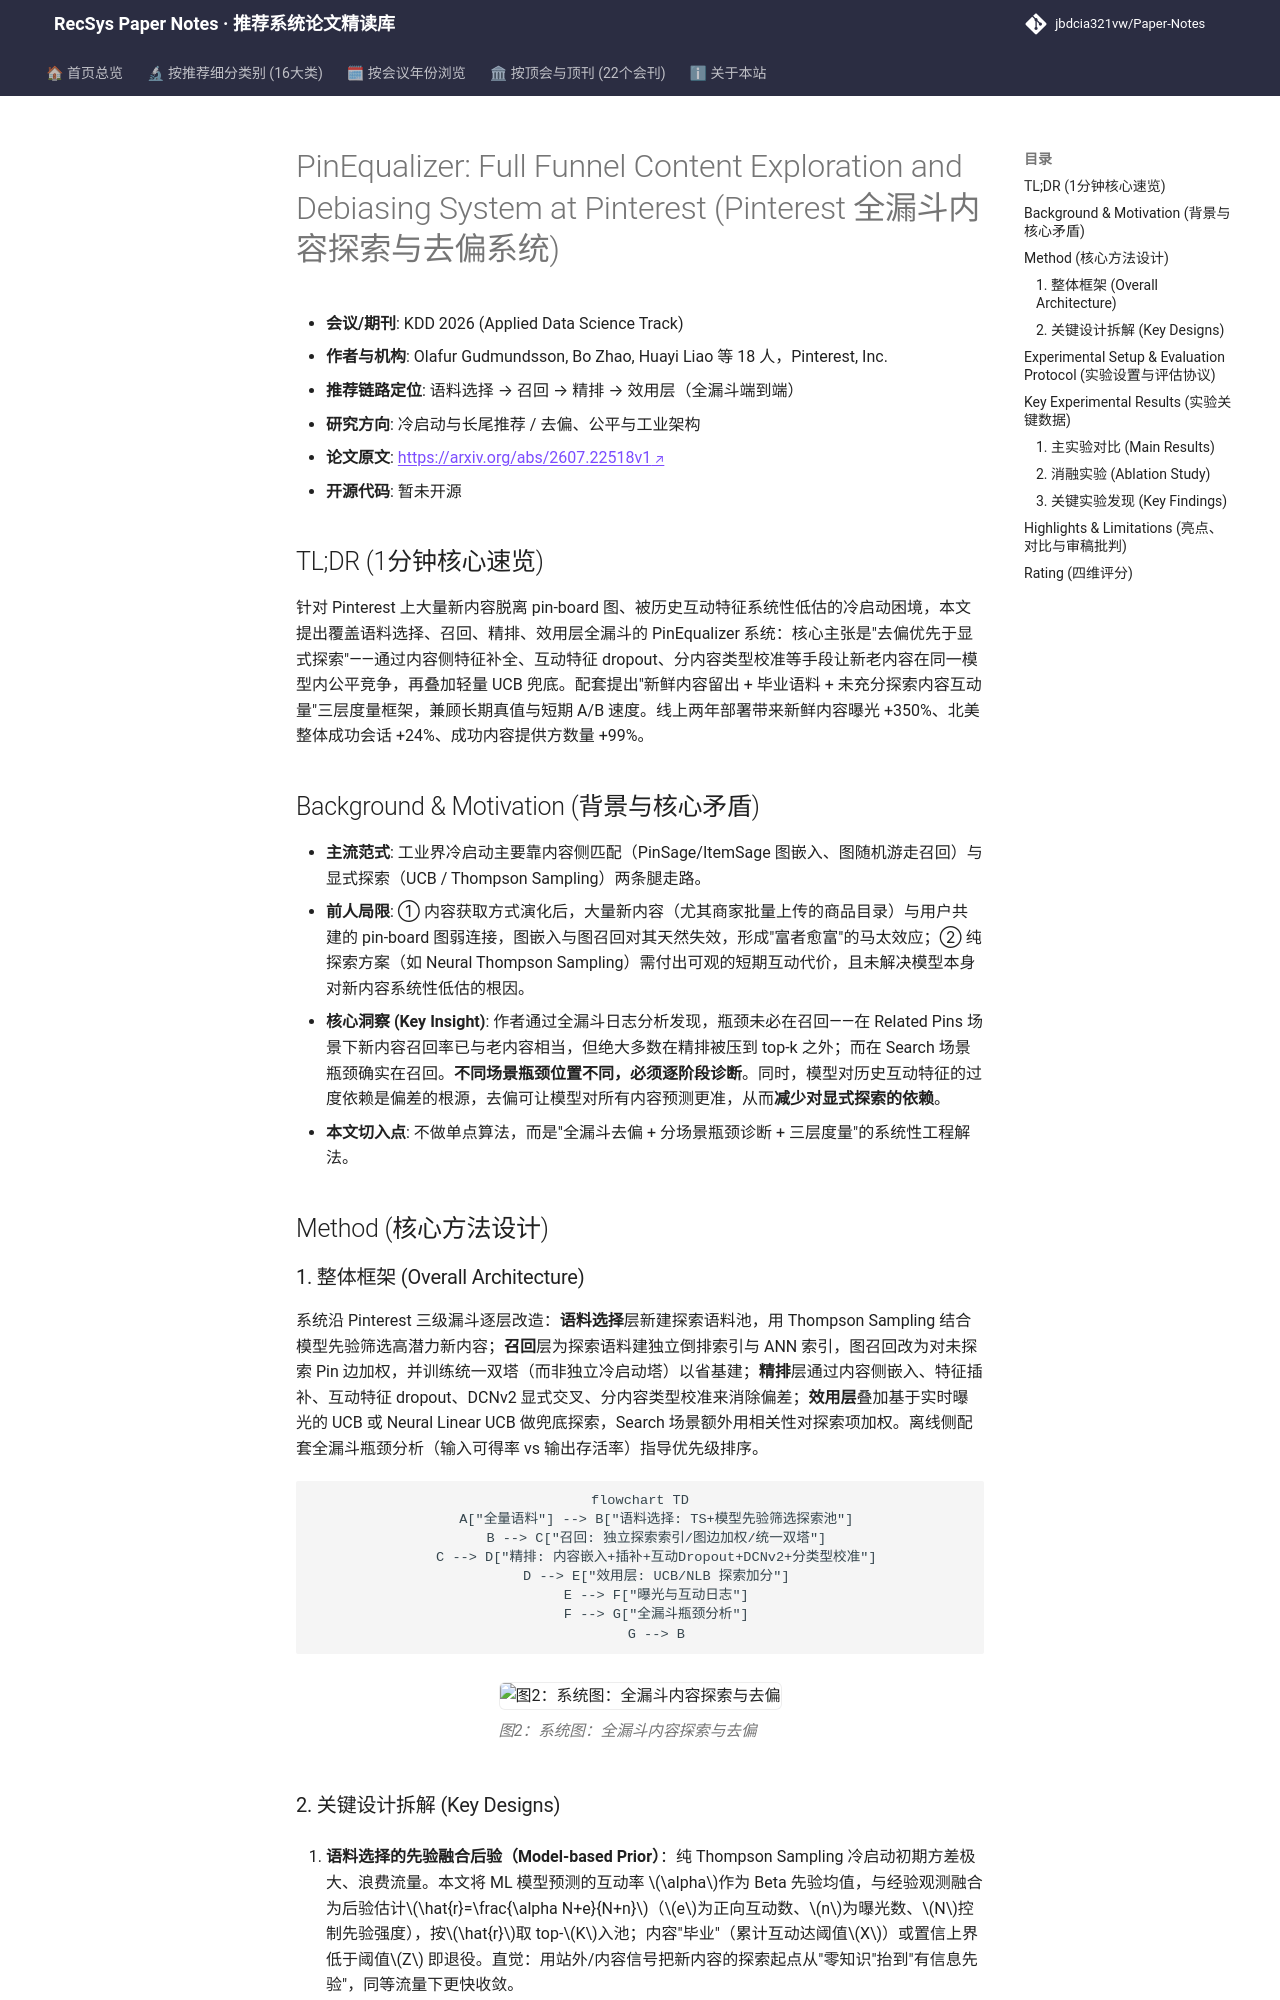

repository: jbdcia321vw/Paper-Notes · page: venues/KDD/2026/cold_start_rec/pinequalizer_full_funnel_content_exploration_and_debiasing_system_at_pinter/index.html · generator: mkdocs

---
title: "[Paper Note] PinEqualizer: Full Funnel Content Exploration and Debiasing System at Pinterest"
description: "[KDD 2026][冷启动与长尾推荐] 面向工业级搜索/推荐全漏斗的新内容冷启动系统，以去偏替代纯探索，配合三层可扩展度量框架，线上新鲜内容曝光提升350%。"
tags:
  - KDD 2026
  - 冷启动与长尾推荐
  - 召回/精排/重排全链路
  - 内容冷启动
  - 探索与去偏
  - 工业级度量框架
date: 2026-11-12
venue: KDD
year: 2026
paper_url: "https://arxiv.org/abs/2607.22518"
code_url: ""
categories:
  - cold_start_rec
  - debias_fairness_industrial
---

# PinEqualizer: Full Funnel Content Exploration and Debiasing System at Pinterest (Pinterest 全漏斗内容探索与去偏系统)

- **会议/期刊**: KDD 2026 (Applied Data Science Track)
- **作者与机构**: Olafur Gudmundsson, Bo Zhao, Huayi Liao 等 18 人，Pinterest, Inc.
- **推荐链路定位**: 语料选择 → 召回 → 精排 → 效用层（全漏斗端到端）
- **研究方向**: 冷启动与长尾推荐 / 去偏、公平与工业架构
- **论文原文**: [https://arxiv.org/abs/2607.22518v1](https://arxiv.org/abs/2607.22518v1)
- **开源代码**: 暂未开源

## TL;DR (1分钟核心速览)

针对 Pinterest 上大量新内容脱离 pin-board 图、被历史互动特征系统性低估的冷启动困境，本文提出覆盖语料选择、召回、精排、效用层全漏斗的 PinEqualizer 系统：核心主张是"去偏优先于显式探索"——通过内容侧特征补全、互动特征 dropout、分内容类型校准等手段让新老内容在同一模型内公平竞争，再叠加轻量 UCB 兜底。配套提出"新鲜内容留出 + 毕业语料 + 未充分探索内容互动量"三层度量框架，兼顾长期真值与短期 A/B 速度。线上两年部署带来新鲜内容曝光 +350%、北美整体成功会话 +24%、成功内容提供方数量 +99%。

## Background & Motivation (背景与核心矛盾)

- **主流范式**: 工业界冷启动主要靠内容侧匹配（PinSage/ItemSage 图嵌入、图随机游走召回）与显式探索（UCB / Thompson Sampling）两条腿走路。
- **前人局限**: ① 内容获取方式演化后，大量新内容（尤其商家批量上传的商品目录）与用户共建的 pin-board 图弱连接，图嵌入与图召回对其天然失效，形成"富者愈富"的马太效应；② 纯探索方案（如 Neural Thompson Sampling）需付出可观的短期互动代价，且未解决模型本身对新内容系统性低估的根因。
- **核心洞察 (Key Insight)**: 作者通过全漏斗日志分析发现，瓶颈未必在召回——在 Related Pins 场景下新内容召回率已与老内容相当，但绝大多数在精排被压到 top-k 之外；而在 Search 场景瓶颈确实在召回。**不同场景瓶颈位置不同，必须逐阶段诊断**。同时，模型对历史互动特征的过度依赖是偏差的根源，去偏可让模型对所有内容预测更准，从而**减少对显式探索的依赖**。
- **本文切入点**: 不做单点算法，而是"全漏斗去偏 + 分场景瓶颈诊断 + 三层度量"的系统性工程解法。

## Method (核心方法设计)
